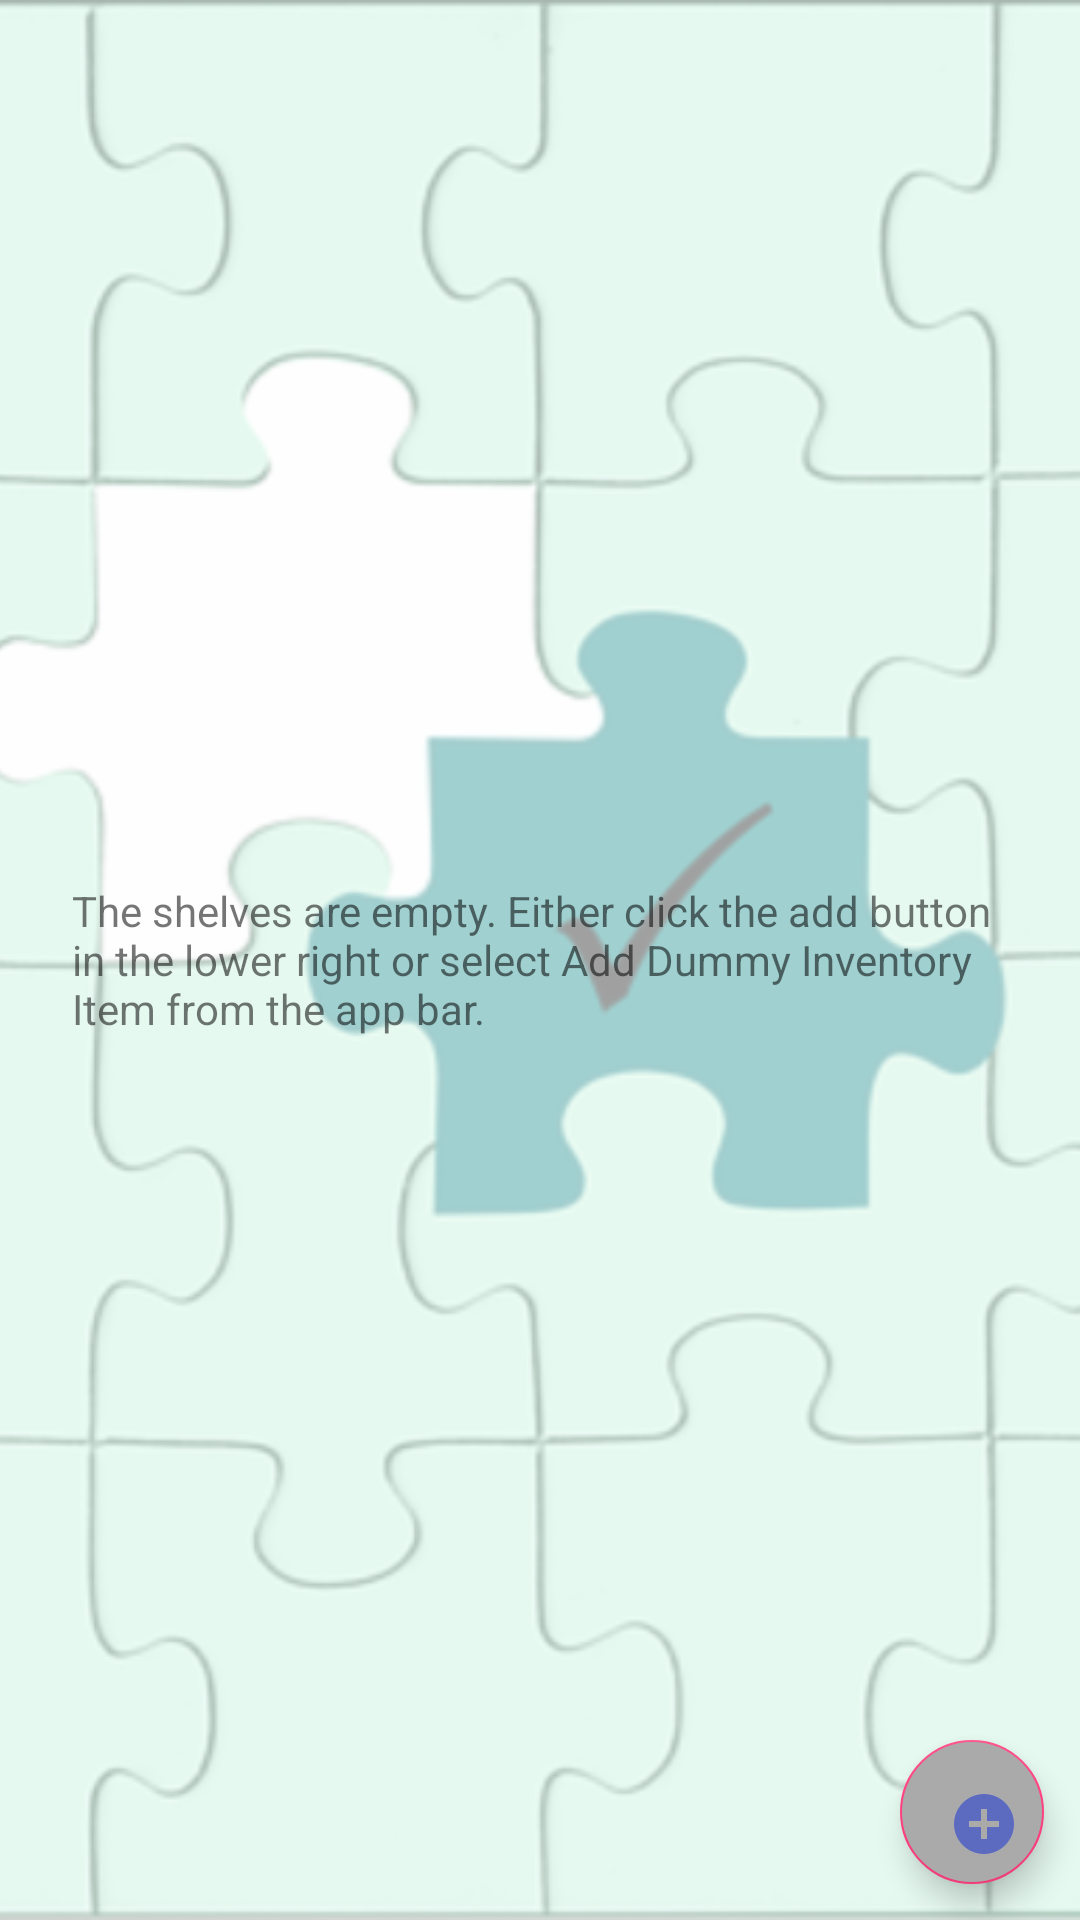

Android layout source for this screen:
<!-- AndroidManifest.xml: application theme AppTheme -->
<!-- res/layout/activity_main.xml -->
<?xml version="1.0" encoding="utf-8"?>
<RelativeLayout xmlns:android="http://schemas.android.com/apk/res/android"
    xmlns:tools="http://schemas.android.com/tools"
    android:layout_width="match_parent"
    android:layout_height="match_parent"
    tools:context=".MainActivity">


    <ImageView
        android:layout_width="match_parent"
        android:layout_height="match_parent"
        android:layout_alignParentTop="true"
        android:contentDescription="@string/puzzle_image"
        android:scaleType="centerCrop"
        android:src="@drawable/puzzle" />

    
    <View
        android:layout_width="match_parent"
        android:layout_height="match_parent"
        android:layout_alignParentTop="true"
        android:background="@color/colorWashOut"></View>

    <ListView
        android:id="@+id/database_list_view"
        android:layout_width="match_parent"
        android:layout_height="match_parent"
        android:layout_alignParentTop="true"
        android:focusable="true"
        tools:itemCount="5"
        tools:listitem="@layout/recycler_item_view"
        tools:orientation="vertical" />

    
    <RelativeLayout
        android:id="@+id/empty_inventory_view"
        android:layout_width="wrap_content"
        android:layout_height="wrap_content"
        android:layout_centerInParent="true">

        <TextView
            android:layout_width="wrap_content"
            android:layout_height="wrap_content"
            android:layout_margin="24dp"
            android:text="@string/inventory_empty" />
    </RelativeLayout>

    <android.support.design.widget.FloatingActionButton
        android:id="@+id/FloatingActionButton_Add"
        android:layout_width="48dp"
        android:layout_height="48dp"
        android:layout_alignParentBottom="true"
        android:layout_alignParentEnd="true"
        android:layout_alignParentRight="true"
        android:layout_margin="12dp"
        android:background="@color/colorPrimary"
        android:backgroundTint="@android:color/darker_gray"
        android:scaleType="center"
        android:src="@drawable/ic_add_circle_black_24dp"
        android:tooltipText="Add a NEW Inventory Item"
        tools:targetApi="o" />
</RelativeLayout>
<!-- res/layout/recycler_item_view.xml (included above) -->
<?xml version="1.0" encoding="utf-8"?>
<LinearLayout xmlns:android="http://schemas.android.com/apk/res/android"
    xmlns:tools="http://schemas.android.com/tools"
    android:layout_width="match_parent"
    android:layout_height="wrap_content"
    android:orientation="horizontal"
    android:padding="@dimen/mini_padding">

    <LinearLayout
        android:layout_width="wrap_content"
        android:layout_height="wrap_content"
        android:orientation="vertical">

        <LinearLayout
            android:layout_width="wrap_content"
            android:layout_height="wrap_content"
            android:orientation="horizontal">

            <TextView
                android:id="@+id/itemName"
                style="@style/ItemName"
                android:layout_width="wrap_content"
                android:layout_height="wrap_content"
                tools:text="@string/item_name" />

        </LinearLayout>

        
        <LinearLayout
            android:layout_width="wrap_content"
            android:layout_height="wrap_content"
            android:orientation="horizontal">

            <TextView
                android:layout_width="wrap_content"
                android:layout_height="wrap_content"
                android:text="@string/on_hand_title" />

            <TextView
                android:id="@+id/itemOnHand"
                style="@style/ItemDescription"
                android:layout_width="wrap_content"
                android:layout_height="wrap_content"
                android:paddingEnd="@dimen/mini_padding"
                android:paddingRight="@dimen/mini_padding"
                tools:ignore="RtlSymmetry"
                tools:text="@string/onHand_hint" />

            <TextView
                android:layout_width="wrap_content"
                android:layout_height="wrap_content"
                android:paddingLeft="@dimen/mini_padding"
                android:paddingStart="@dimen/mini_padding"
                android:text="@string/itemPrice_title"
                tools:ignore="RtlSymmetry" />

            <TextView
                android:id="@+id/itemPrice"
                style="@style/ItemDescription"
                android:layout_width="wrap_content"
                android:layout_height="wrap_content"
                tools:text="@string/price_example" />

        </LinearLayout>
    </LinearLayout>

    <View
        android:layout_width="0dp"
        android:layout_height="0dp"
        android:layout_weight="1" />

    <Button
        android:id="@+id/sell_button"
        android:layout_width="wrap_content"
        android:layout_height="wrap_content"
        android:layout_gravity="end|center_vertical"
        android:focusable="false"
        android:text="@string/sell_1" />

    <TextView
        android:id="@+id/out_of_stock"
        android:layout_width="wrap_content"
        android:layout_height="wrap_content"
        android:layout_gravity="end|center_vertical"
        android:text="@string/out_of_stock"
        android:visibility="gone" />
</LinearLayout>
<!-- resources referenced by this layout -->
<resources>
  <color name="colorPrimary">#5C6BC0</color>
  <color name="colorWashOut">#A0FFFFFF</color>
  <dimen name="mini_padding">8dp</dimen>
  <!-- drawable ic_add_circle_black_24dp (drawable) -->
  <vector xmlns:android="http://schemas.android.com/apk/res/android"
      android:width="48dp"
      android:height="48dp"
      android:tint="#5C6BC0"
      android:viewportHeight="24.0"
      android:viewportWidth="24.0">
      <path
          android:fillColor="#FF000000"
          android:pathData="M12,2C6.48,2 2,6.48 2,12s4.48,10 10,10 10,-4.48 10,-10S17.52,2 12,2zM17,13h-4v4h-2v-4L7,13v-2h4L11,7h2v4h4v2z" />
  </vector>
  <!-- drawable puzzle: png bitmap (drawable-hdpi, 71214 bytes) -->
  <string name="inventory_empty">The shelves are empty. Either click the add button in the lower right or select Add Dummy Inventory Item from the app bar.</string>
  <string name="itemPrice_title">Price:</string>
  <string name="item_name">Item Name</string>
  <string name="onHand_hint">#</string>
  <string name="on_hand_title">On Hand:</string>
  <string name="out_of_stock">Out of Stock</string>
  <string name="price_example">$##.##</string>
  <string name="puzzle_image">Puzzle Image</string>
  <string name="sell_1">Sell 1</string>
  <style name="ItemDescription">
          <item name="android:textSize">18sp</item>
          <item name="android:textColor">@color/colorPrimary</item>
      </style>
  <style name="ItemName">
          <item name="android:textSize">20sp</item>
          <item name="android:textStyle">bold</item>
          <item name="android:textColor">@color/colorPrimaryDark</item>
      </style>
  <style name="AppTheme" parent="Theme.AppCompat.Light.DarkActionBar">
          
          <item name="colorPrimary">@color/colorPrimary</item>
          <item name="colorPrimaryDark">@color/colorPrimaryDark</item>
          <item name="colorAccent">@color/colorAccent</item>
      </style>
  <color name="colorPrimaryDark">#303F9F</color>
  <color name="colorAccent">#FF4081</color>
</resources>
